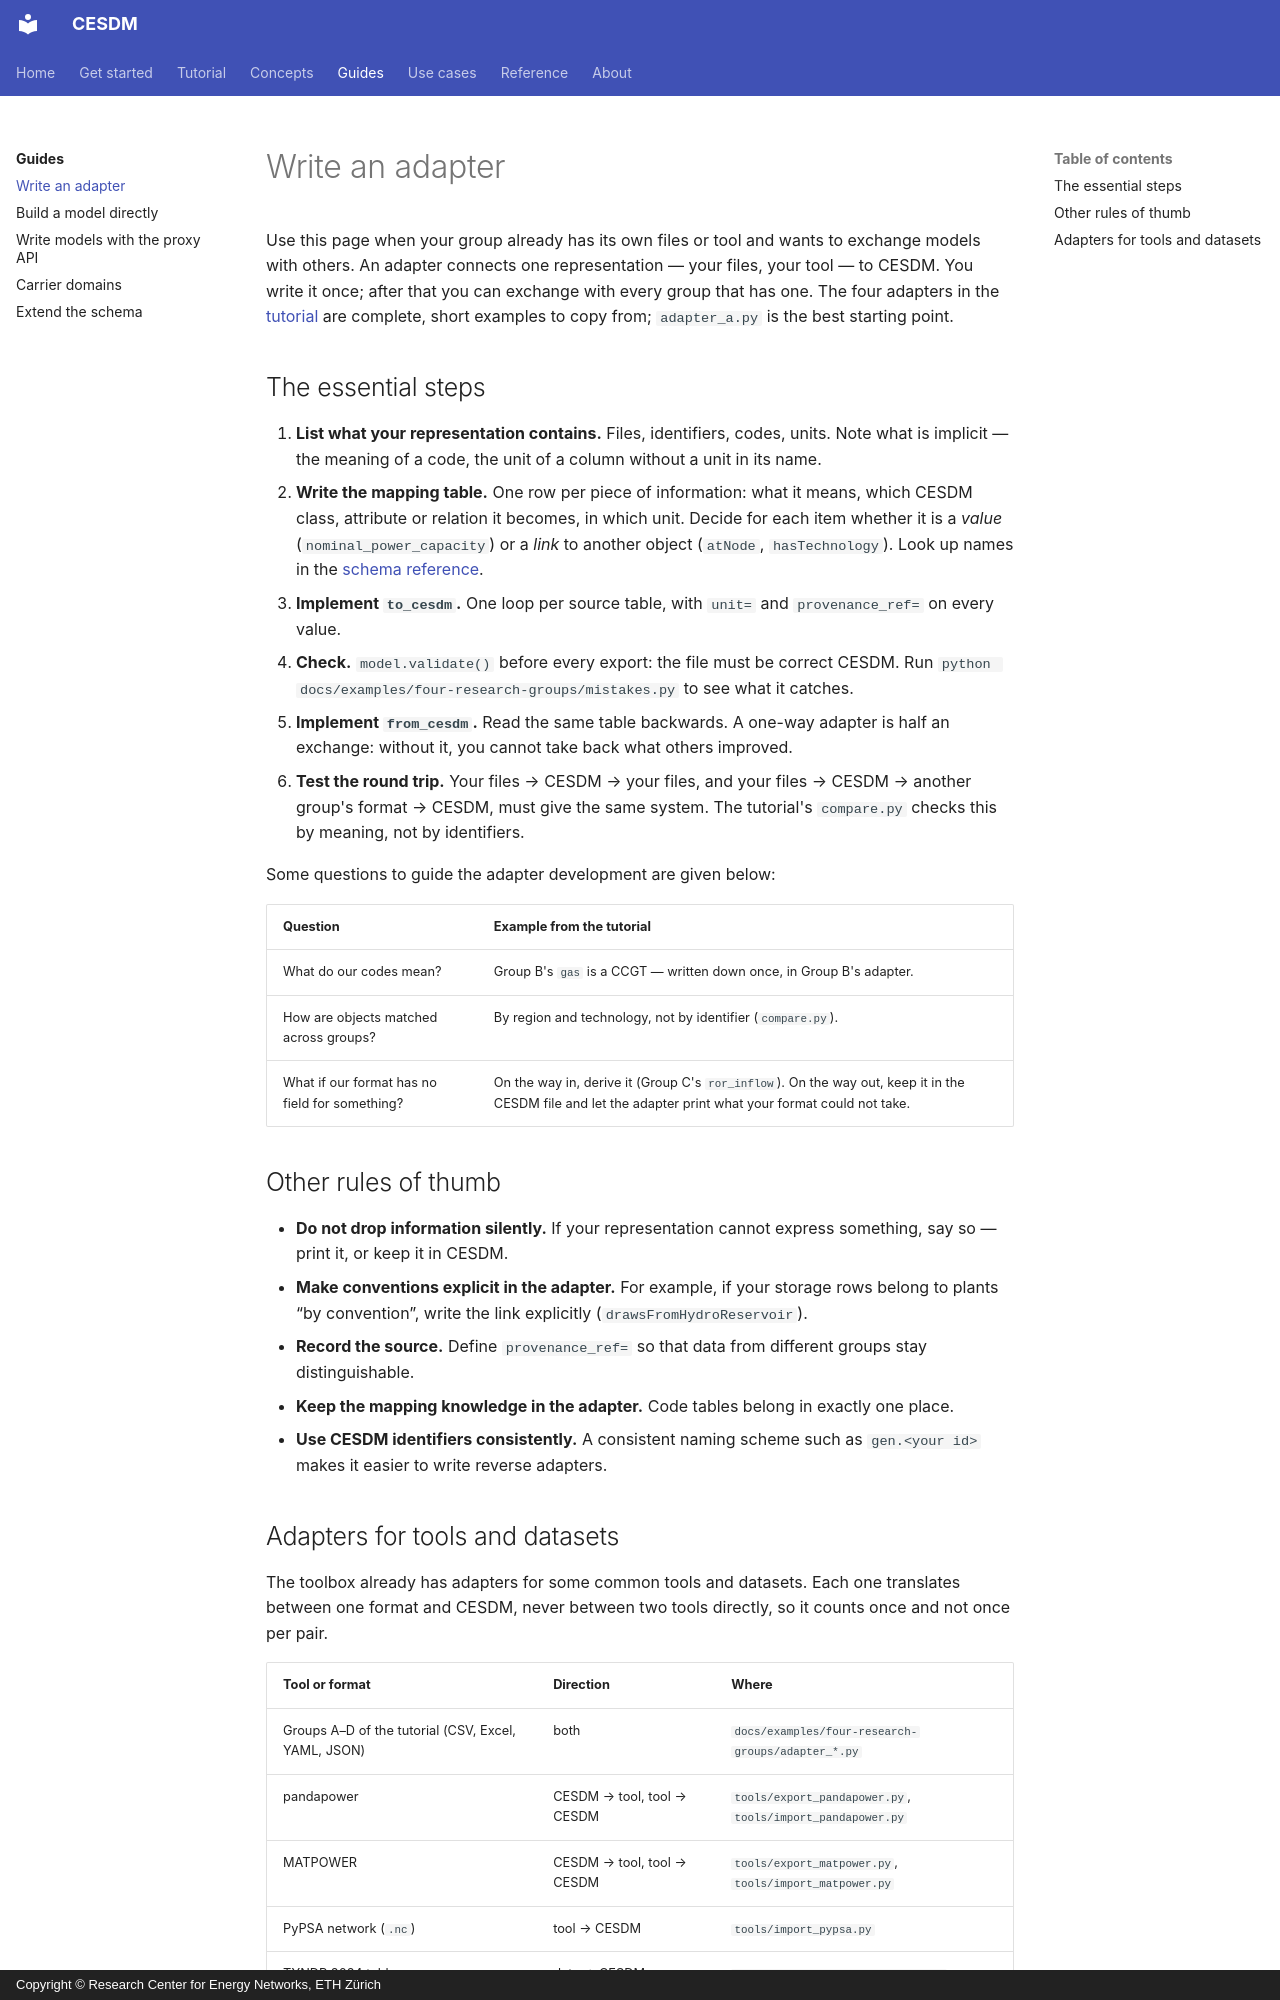

repository: cesdm/cesdm-toolbox · page: guides/write-an-adapter/index.html · generator: mkdocs · copyright: Copyright © Research Center for Energy Networks, ETH Zürich

# Write an adapter

Use this page when your group already has its own files or tool and wants to exchange models with others. An adapter connects one representation — your files, your tool — to CESDM. You write it once; after that you can exchange with every group that has one. The four adapters in the [tutorial](../tutorial/index.md) are complete, short examples to copy from; `adapter_a.py` is the best starting point.

## The essential steps

1. **List what your representation contains.** Files, identifiers, codes, units. Note what is implicit — the meaning of a code, the unit of a column without a unit in its name.
2. **Write the mapping table.** One row per piece of information: what it means, which CESDM class, attribute or relation it becomes, in which unit. Decide for each item whether it is a *value* (`nominal_power_capacity`) or a *link* to another object (`atNode`, `hasTechnology`). Look up names in the [schema reference](../reference/index.md).
3. **Implement `to_cesdm`.** One loop per source table, with `unit=` and `provenance_ref=` on every value.
4. **Check.** `model.validate()` before every export: the file must be correct CESDM. Run `python docs/examples/four-research-groups/mistakes.py` to see what it catches.
5. **Implement `from_cesdm`.** Read the same table backwards. A one-way adapter is half an exchange: without it, you cannot take back what others improved.
6. **Test the round trip.** Your files → CESDM → your files, and your files → CESDM → another group's format → CESDM, must give the same system. The tutorial's `compare.py` checks this by meaning, not by identifiers.

Some questions to guide the adapter development are given below:

| Question | Example from the tutorial |
|---|---|
| What do our codes mean? | Group B's `gas` is a CCGT — written down once, in Group B's adapter. |
| How are objects matched across groups? | By region and technology, not by identifier (`compare.py`). |
| What if our format has no field for something? | On the way in, derive it (Group C's `ror_inflow`). On the way out, keep it in the CESDM file and let the adapter print what your format could not take. |

## Other rules of thumb

- **Do not drop information silently.** If your representation cannot express something, say so — print it, or keep it in CESDM.
- **Make conventions explicit in the adapter.** For example, if your storage rows belong to plants “by convention”, write the link explicitly (`drawsFromHydroReservoir`).
- **Record the source.** Define `provenance_ref=` so that data from different groups stay distinguishable.
- **Keep the mapping knowledge in the adapter.** Code tables belong in exactly one place.
- **Use CESDM identifiers consistently.** A consistent naming scheme such as `gen.<your id>` makes it easier to write reverse adapters.
